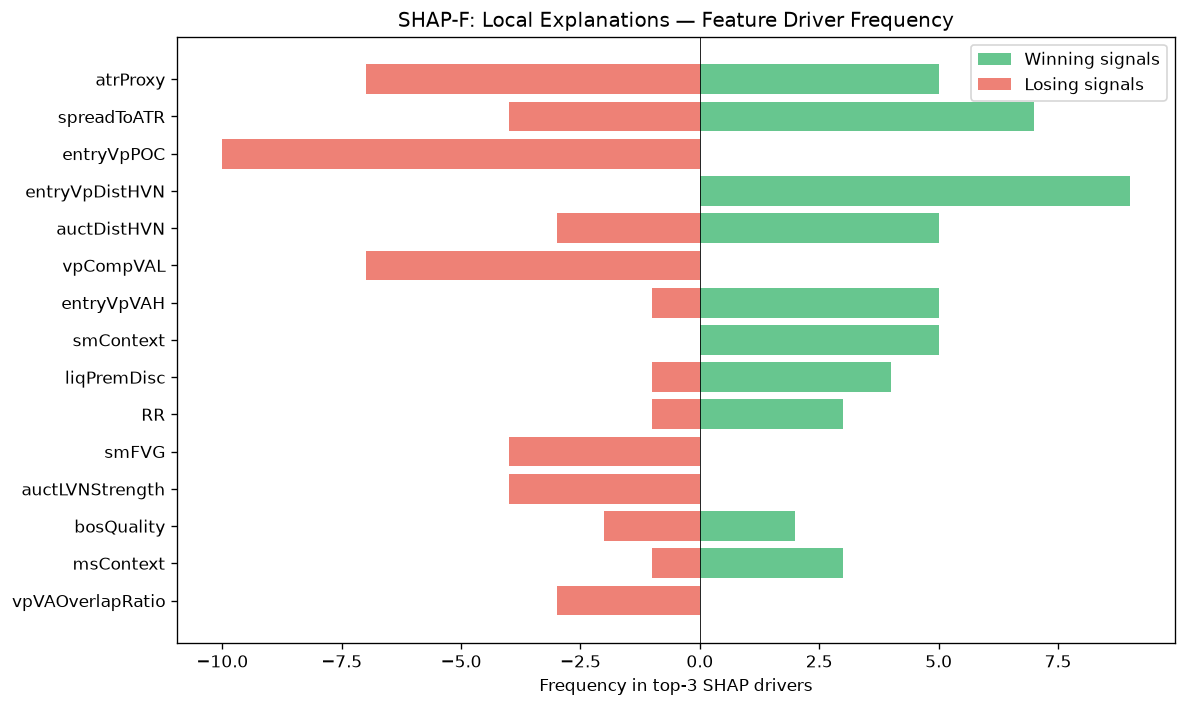

Data behind this chart, as committed beside it:
feature, win_top3_freq, lose_top3_freq, total_top3_freq, win_bias
atrProxy, 5, 7, 12, 0.4167
spreadToATR, 7, 4, 11, 0.6364
entryVpPOC, 0, 10, 10, 0.0
entryVpDistHVN, 9, 0, 9, 1
auctDistHVN, 5, 3, 8, 0.625
vpCompVAL, 0, 7, 7, 0.0
entryVpVAH, 5, 1, 6, 0.8333
smContext, 5, 0, 5, 1
liqPremDisc, 4, 1, 5, 0.8
RR, 3, 1, 4, 0.75
smFVG, 0, 4, 4, 0.0
auctLVNStrength, 0, 4, 4, 0.0
bosQuality, 2, 2, 4, 0.5
msContext, 3, 1, 4, 0.75
vpVAOverlapRatio, 0, 3, 3, 0.0
entryVpVAL, 1, 2, 3, 0.3333
chochScore, 0, 3, 3, 0.0
avgSpread, 2, 0, 2, 1
spreadPoints, 2, 0, 2, 1
vpPriceVsPOC, 0, 2, 2, 0.0
auctAcceptance, 2, 0, 2, 1
auctTargetPrice, 2, 0, 2, 1
auctHVNStrength, 0, 2, 2, 0.0
vpDevPOCSlope, 2, 0, 2, 1
auctTradeQuality, 1, 0, 1, 1
ofParticipation, 0, 1, 1, 0.0
session, 0, 1, 1, 0.0
thesis, 0, 1, 1, 0.0
